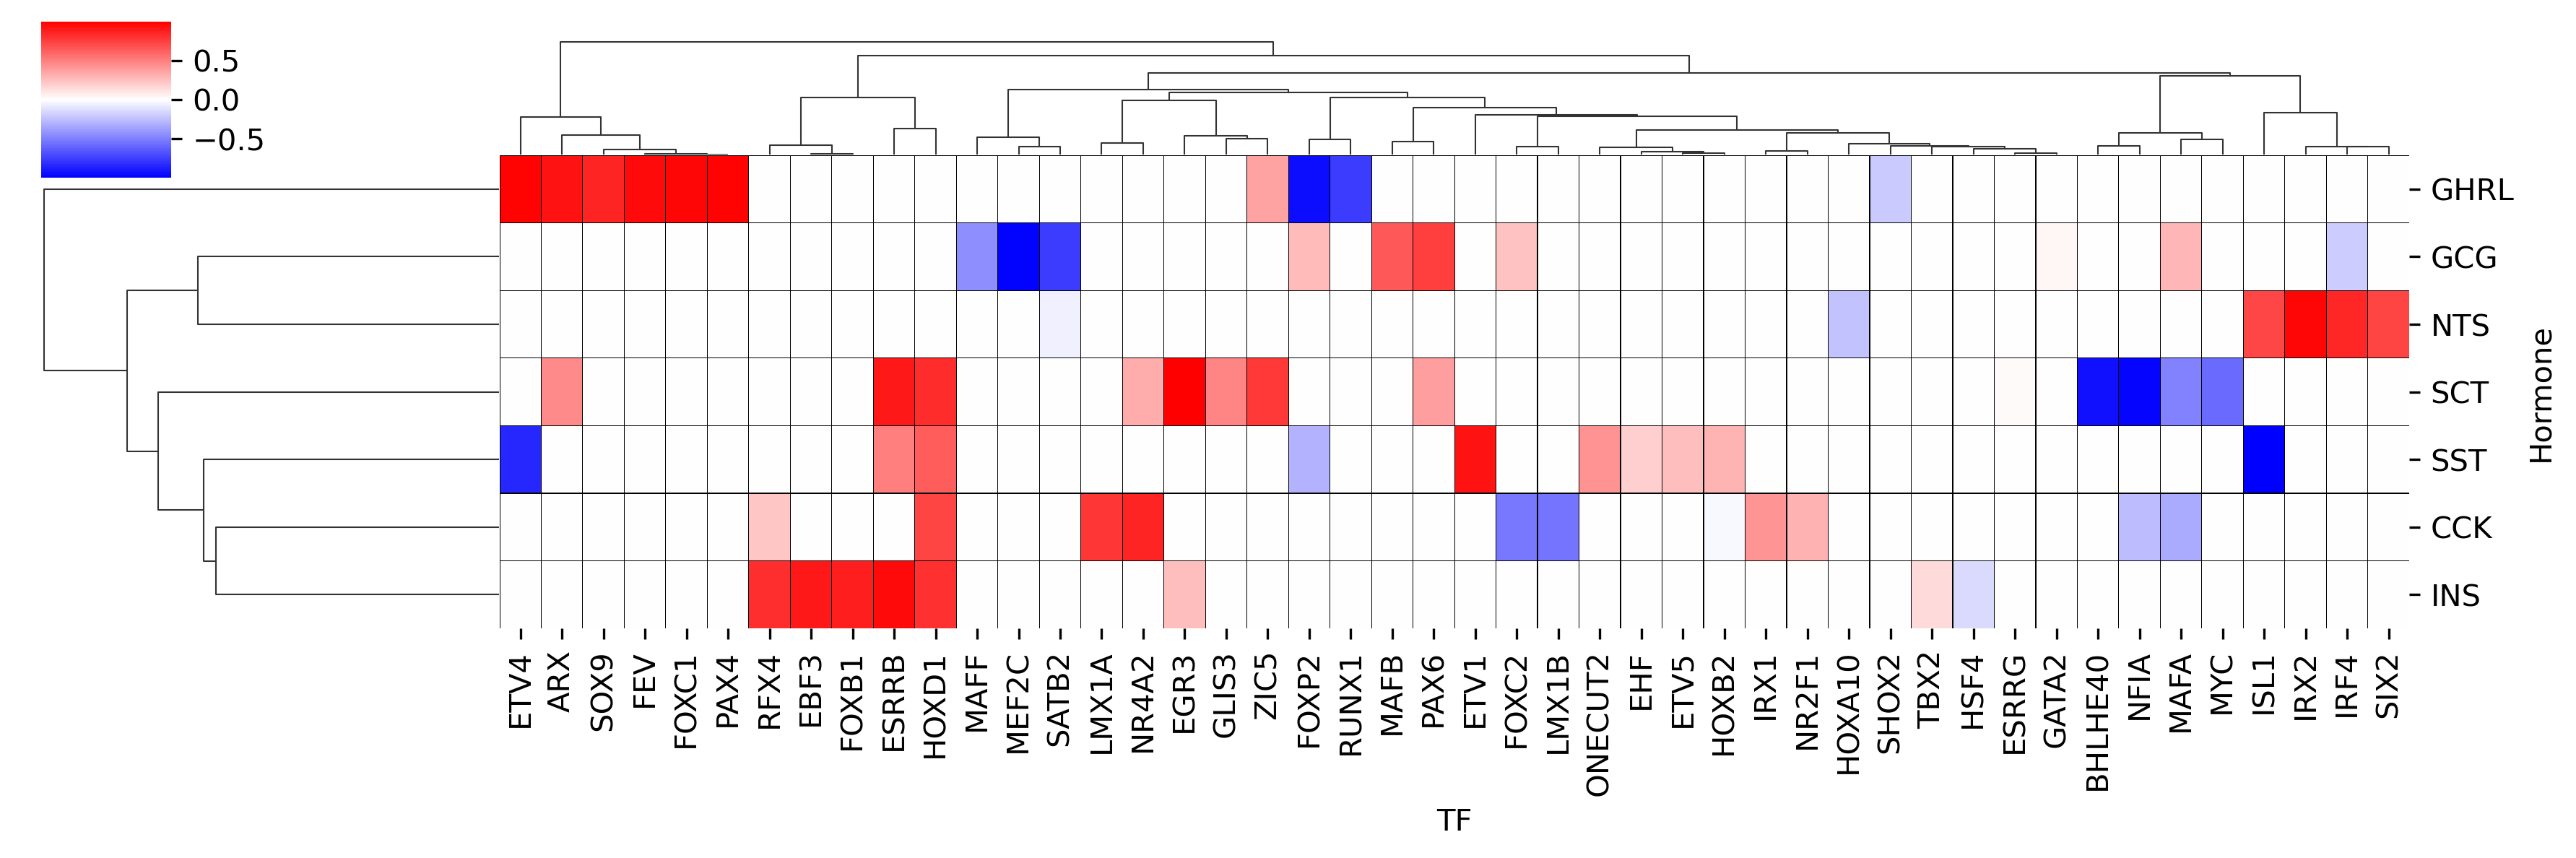

The table this chart was drawn from, first rows:
Hormone	ARX	BHLHE40	EBF3	EGR3	EHF	ESRRB	ESRRG	ETV1	ETV4	ETV5	FEV	FOXB1	FOXC1	FOXC2	FOXP2	GATA2	GLIS3	HOXA10	HOXB2	HOXD1	HSF4	IRF4	IRX1
CCK	0.0	0.0	0.0	0.0	0.0	0.0	0.0	0.0	0.0	0.0	0.0	0.0	0.0	-0.5176	0.0	0.0	0.0	0.0	-0.02773	0.7316	0.0	0.0	0.4181
GCG	0.0	0.0	0.0	0.0	0.0	0.0	0.0	0.0	0.0	0.0	0.0	0.0	0.0	0.2409	0.2691	0.04084	0.0	0.0	0.0	0.0	0.0	-0.1982	0.0
GHRL	0.9279	0.0	0.0	0.0	0.0	0.0	0.0	0.0	0.9827	0.0	0.9549	0.0	0.9738	0.0	-0.9408	0.0	0.0	0.0	0.0	0.0	0.0	0.0	0.0
INS	0.0	0.0	0.9011	0.2522	0.0	0.9549	0.0	0.0	0.0	0.0	0.0	0.8753	0.0	0.0	0.0	0.0	0.0	0.0	0.0	0.8057	-0.1432	0.0	0.0
NTS	0.0	0.0	0.0	0.0	0.0	0.0	0.0	0.0	0.0	0.0	0.0	0.0	0.0	0.0	0.0	0.0	0.0	-0.2369	0.0	0.0	0.0	0.843	0.0
SCT	0.4593	-0.9244	0.0	0.998	0.0	0.9011	0.02593	0.0	0.0	0.0	0.0	0.0	0.0	0.0	0.0	0.0	0.4812	0.0	0.0	0.8248	0.0	0.0	0.0
SST	0.0	0.0	0.0	0.0	0.1919	0.5062	0.0	0.9279	-0.8408	0.2571	0.0	0.0	0.0	0.0	-0.2995	0.0	0.0	0.0	0.2947	0.6396	0.0	0.0	0.0
